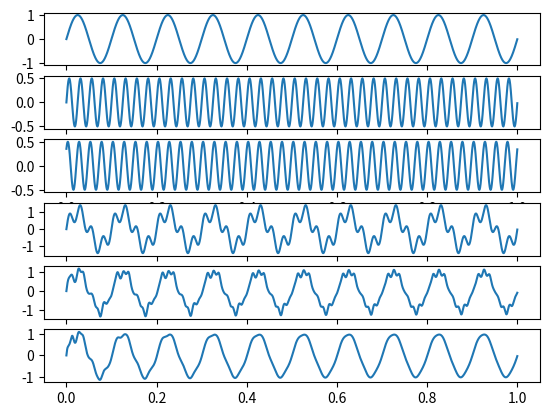

The script that saved this image:
# -*- coding: utf-8 -*-
"""
@File    : adaptive_filter.py
@Time    : 2023/4/18 23:01:58
[redacted]
@Contact : [email redacted]
"""

import numpy as np
import matplotlib.pyplot as plt


def lms_filter(x, d, n, miu=1e-2):
    """
    1-D least mean square filter

    :param x: shape (M)
    :param d: shape (M)
    :param n:
    :param miu:
    :return:
        y: shape (M)
        e: shape (M)
        w: shape (n + 1)
    """
    assert len(x.shape) == 1 and len(d.shape) == 1, '输入必须为1维'
    assert x.shape == d.shape, 'x和d长度必须一致'

    # 输入信号延时
    nx = len(x)
    x_tmp = np.zeros((n + 1, nx))
    x_tmp[0] = x
    for i in range(1, n + 1):
        x_tmp[i, i:] = x[:-i]

    # 初始化参数
    w = np.zeros((n + 1,))
    y = np.zeros((nx,))
    e = np.zeros((nx,))

    # 滤波
    for i in range(nx):
        y[i] = (w * x_tmp[:, i]).sum()
        e[i] = d[i] - y[i]
        w = w + 2 * miu * e[i] * x_tmp[:, i]

    return y, e, w


def rls_filter(x, d, n, miu=0.99):
    """
    1-D recursive least squares filter

    :param x: shape (M)
    :param d: shape (M)
    :param n:
    :param miu:
    :return:
        y: shape (M)
        e: shape (M)
        w: shape (n + 1)
    """
    assert len(x.shape) == 1 and len(d.shape) == 1, '输入必须为1维'
    assert x.shape == d.shape, 'x和d长度必须一致'

    # 输入信号延时
    nx = len(x)
    x_tmp = np.zeros((n + 1, nx))
    x_tmp[0] = x
    for i in range(1, n + 1):
        x_tmp[i, i:] = x[:-i]

    # 初始化参数
    w = np.zeros((n + 1,))
    y = np.zeros((nx,))
    e = np.zeros((nx,))
    P = 0.01 * np.eye(n + 1)

    # 滤波
    for i in range(nx):
        xi = x_tmp[:, i:i + 1]
        y[i] = (w * xi[:, 0]).sum()
        e[i] = d[i] - y[i]
        K = (P @ xi) * np.linalg.inv(miu + ((xi.T @ P) @ xi))    # shape (n + 1, 1)
        P = 1.0 / miu * (np.eye(n + 1) - (K @ xi.T)) @ P
        w = w + K[:, 0] * e[i]

    return y, e, w


def adaptive_filter_demo():
    """
    lms filter demo

    :return:
    """
    fs = 8000
    T = 1
    t = np.arange(0, T, 1 / fs)
    freq1 = 10
    freq2 = 40

    # 产生信号
    signal_1 = np.sin(2 * np.pi * freq1 * t)    # 正弦波
    signal_2 = 0.5 * np.sin(2 * np.pi * freq2 * t)
    signal_noise = 0.5 * np.sin(2 * np.pi * freq2 * (t + 25 / fs))
    signal_mix = signal_1 + signal_2

    # 自适应滤波
    _, e1, _ = lms_filter(signal_noise, signal_mix, 20, 0.001)
    _, e2, _ = rls_filter(signal_noise, signal_mix, 20, 1)

    # 绘制时域波形
    plt.figure()
    plt.subplot(6, 1, 1)
    plt.plot(t, signal_1)
    plt.subplot(6, 1, 2)
    plt.plot(t, signal_2)
    plt.subplot(6, 1, 3)
    plt.plot(t, signal_noise)
    plt.subplot(6, 1, 4)
    plt.plot(t, signal_mix)
    plt.subplot(6, 1, 5)
    plt.plot(t, e1)
    plt.subplot(6, 1, 6)
    plt.plot(t, e2)
    plt.show()


if __name__ == '__main__':
    adaptive_filter_demo()
